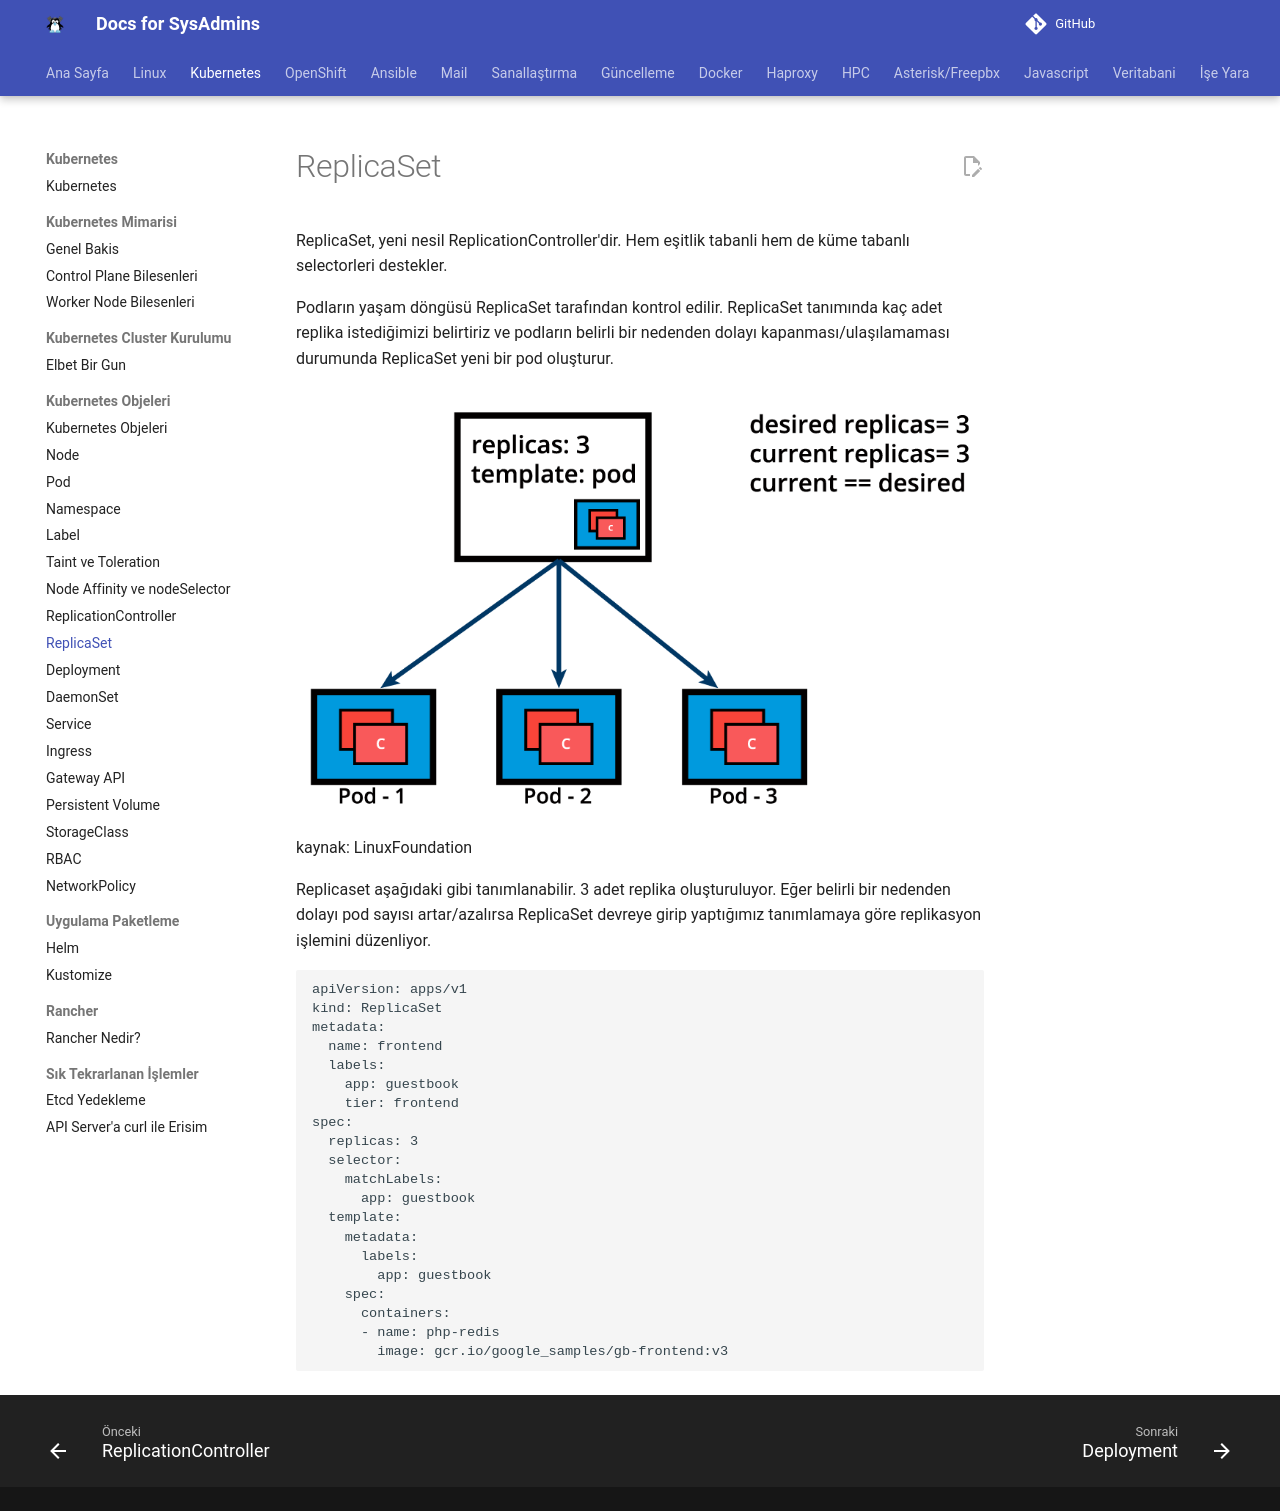

repository: berkbal/docs · page: kubernetes/replicaset/index.html · generator: mkdocs

# ReplicaSet

ReplicaSet, yeni nesil ReplicationController'dir. Hem eşitlik tabanli hem de küme tabanlı selectorleri destekler.

Podların yaşam döngüsü ReplicaSet tarafından kontrol edilir. ReplicaSet tanımında kaç adet replika istediğimizi belirtiriz ve podların belirli bir nedenden dolayı kapanması/ulaşılamaması durumunda ReplicaSet yeni bir pod oluşturur. 

![replicaset](image-3.png)
kaynak: LinuxFoundation

Replicaset aşağıdaki gibi tanımlanabilir. 3 adet replika oluşturuluyor. Eğer belirli bir nedenden dolayı pod sayısı artar/azalırsa ReplicaSet devreye girip yaptığımız tanımlamaya göre replikasyon işlemini düzenliyor.
    
```
apiVersion: apps/v1
kind: ReplicaSet
metadata:
  name: frontend
  labels:
    app: guestbook
    tier: frontend
spec:
  replicas: 3
  selector:
    matchLabels:
      app: guestbook
  template:
    metadata:
      labels:
        app: guestbook
    spec:
      containers:
      - name: php-redis
        image: gcr.io/google_samples/gb-frontend:v3
```
